Run: headless pygame with SDL's dummy video driver; simulated clock (each Clock.tick advances the game by its frame time, no real sleeping); random seed 0; keys injected as events and as key.get_pressed() state; no mouse input.
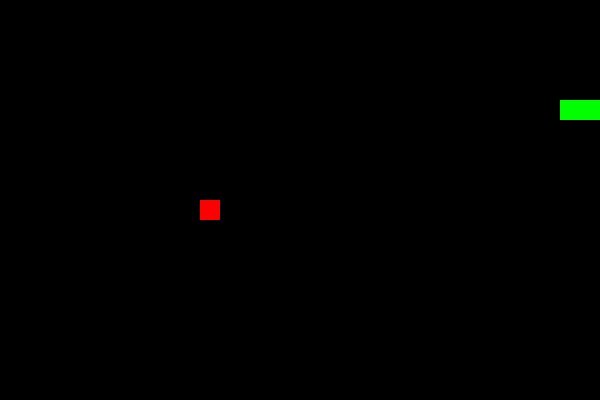
Frame 1 of 1 · flips 1–60 · no input (game ended)

The pygame program that drew these frames:

import pygame
import random

pygame.init()

WIDTH = 600
HEIGHT = 400
screen = pygame.display.set_mode((WIDTH, HEIGHT))
pygame.display.set_caption("Snake")

clock = pygame.time.Clock()

# размер клетки
BLOCK = 20

# начальная позиция змейки
snake = [(100, 100), (80, 100), (60, 100)]

# направление
dx = BLOCK
dy = 0

# еда
food = (200, 200)

score = 0

running = True
while running:
    screen.fill((0, 0, 0))

    # события
    for event in pygame.event.get():
        if event.type == pygame.QUIT:
            running = False

        # управление
        if event.type == pygame.KEYDOWN:
            if event.key == pygame.K_UP:
                dx, dy = 0, -BLOCK
            if event.key == pygame.K_DOWN:
                dx, dy = 0, BLOCK
            if event.key == pygame.K_LEFT:
                dx, dy = -BLOCK, 0
            if event.key == pygame.K_RIGHT:
                dx, dy = BLOCK, 0

    # новая голова
    head = (snake[0][0] + dx, snake[0][1] + dy)
    snake.insert(0, head)

    # если съел еду
    if head == food:
        score += 1

        # новая еда (не на змее)
        while True:
            food = (
                random.randint(0, (WIDTH//BLOCK)-1) * BLOCK,
                random.randint(0, (HEIGHT//BLOCK)-1) * BLOCK
            )
            if food not in snake:
                break
    else:
        snake.pop()

    # проверка выхода за границы
    if head[0] < 0 or head[0] >= WIDTH or head[1] < 0 or head[1] >= HEIGHT:
        running = False

    # рисуем змейку
    for segment in snake:
        pygame.draw.rect(screen, (0, 255, 0), (*segment, BLOCK, BLOCK))

    # рисуем еду
    pygame.draw.rect(screen, (255, 0, 0), (*food, BLOCK, BLOCK))

    pygame.display.flip()
    clock.tick(10)

pygame.quit()
